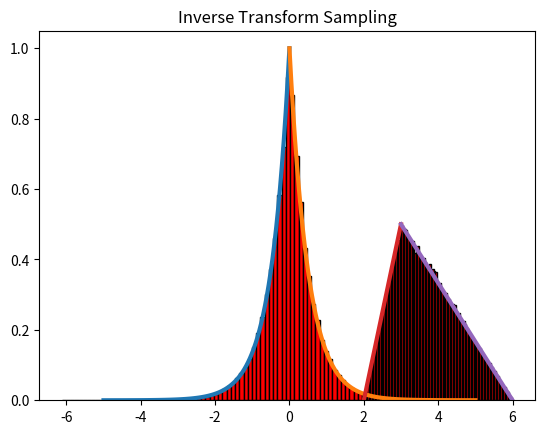

Reproduce this figure in Python.
import numpy as np 

import matplotlib.pyplot as plt
print('Deber 01: Matching experiment')
print('Integrantes: Catota-Escobar-LLangarí')
  
#1.Develop a random-variate generator for a random variable X with the pdf 
x1=np.linspace(-5,0,100)
fx1=np.e**(2*x1)

x2=np.linspace(0,5,100)
fx2=np.e**(-2*x2)

print(np.trapz(fx1,x1))
print(np.trapz(fx2,x2))
print("\n")

 ############################################################################
 #                      Inverse Transform Sampling                          #
 ############################################################################

size = 100000
U = np.random.rand(size)  # Uniform distribution sampling
AU=[]
#Inversa f1:  ln(2x)/2
#Inversa f2:  -ln(-2x)/2
#U < 0.5  # U distr. uniforme U(0,1)
#I1(U) else I2(U)  # I inversa de la acumulada

for i in range(len(U)):
    u=U[i]
    
    if(u<0.5):
         I1=(np.log(2*u))/2
         AU.append(I1)    
    else:
         I2=(-np.log((-2*u)+2))/2
         AU.append(I2)    

print("AU",AU)

plt.plot(x1,fx1,linewidth=3)
plt.plot(x2,fx2,linewidth=3)
plt.title("Inverse Transform Sampling")
plt.hist(AU,density=True,facecolor='red', edgecolor='black',bins=100)
plt.show()



############################################################################
#                          Rejection Method                                #
############################################################################






########################################################################################################
#                   2.Develop a generation scheme for the triangular distribution with pdf             #                                               #
########################################################################################################

x1 = np.linspace(2, 3, 100)
fx1 = 1/2 * (x1-2)

x2 = np.linspace(3, 6, 100)
fx2 = 1/2 * (2-x2/3)

np.trapz(fx1,x1)
np.trapz(fx2,x2)



a=2
b=6
c=3
size = 100000
U1 = np.random.rand(size)  # Uniform distribution sampling

AU1=[]

#I1= a + np.sqrt((b-a)*(c-a)*u)
#I2= b - np.sqrt((b-a)(b-c)(1-u))

for i in range(len(U)):
    u=U1[i]
    
    if (u < 0.25):
         I1=(a + (np.sqrt((b-a)*(c-a)*u)))
         AU1.append(I1)    
    else:
         I2=(b - (np.sqrt((b-a)*(b-c)*(1-u))))
         AU1.append(I2)    

plt.plot(x1,fx1,linewidth=3)
plt.plot(x2,fx2,linewidth=3)
plt.title("Inverse Transform Sampling")
plt.hist(AU1,density=True,facecolor='red', edgecolor='black',bins=100)
plt.show()










